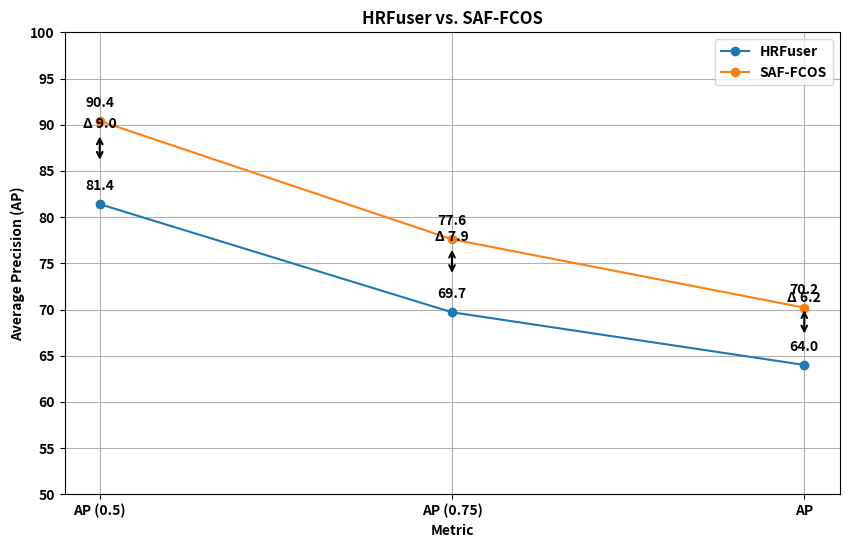

Here is the Python script that generated this plot:
import matplotlib.pyplot as plt

# Given data
methods = ['HRFuser', 'SAF-FCOS']
AP = [64.00, 70.20]
AP_075 = [69.70, 77.60]
AP_05 = [81.40, 90.40]

# Set font to bold for everything
plt.rcParams['font.weight'] = 'bold'
plt.rcParams['axes.labelweight'] = 'bold'
plt.rcParams['axes.titleweight'] = 'bold'

# Plotting the data
plt.figure(figsize=(10, 6))

# Plotting each method and annotating
for i, method in enumerate(methods):
    AP_scores = [AP_05[i], AP_075[i], AP[i]]
    plt.plot(['AP (0.5)', 'AP (0.75)', 'AP'], AP_scores, '-o', label=method)
    for j, ap_score in enumerate(AP_scores):
        plt.annotate(f'{ap_score}', (j, ap_score), textcoords="offset points", 
                     xytext=(0,10), ha='center', fontweight='bold')

# Set the y-axis limits and ticks
plt.ylim(50, 100)
plt.yticks(range(50, 105, 5))

# Adding labels and title
plt.xlabel('Metric')
plt.ylabel('Average Precision (AP)')
plt.title('HRFuser vs. SAF-FCOS')

# Calculate deltas
delta_AP_05 = AP_05[1] - AP_05[0]
delta_AP_075 = AP_075[1] - AP_075[0]
delta_AP = AP[1] - AP[0]

# Annotate the deltas
plt.annotate(f'Δ {delta_AP_05:.1f}', xy=(0, (AP_05[0] + AP_05[1]) / 2), xytext=(0, 25),
             textcoords="offset points", ha='center', fontsize=10, fontweight='bold',
             arrowprops=dict(arrowstyle='<->', lw=1.5))
plt.annotate(f'Δ {delta_AP_075:.1f}', xy=(1, (AP_075[0] + AP_075[1]) / 2), xytext=(0, 25),
             textcoords="offset points", ha='center', fontsize=10, fontweight='bold',
             arrowprops=dict(arrowstyle='<->', lw=1.5))
plt.annotate(f'Δ {delta_AP:.1f}', xy=(2, (AP[0] + AP[1]) / 2), xytext=(0, 25),
             textcoords="offset points", ha='center', fontsize=10, fontweight='bold',
             arrowprops=dict(arrowstyle='<->', lw=1.5))

# Adding grid and legend
plt.grid(True)
plt.legend()

# Save the plot as a PDF
plt.savefig('ap_plot_with_deltas.pdf')
